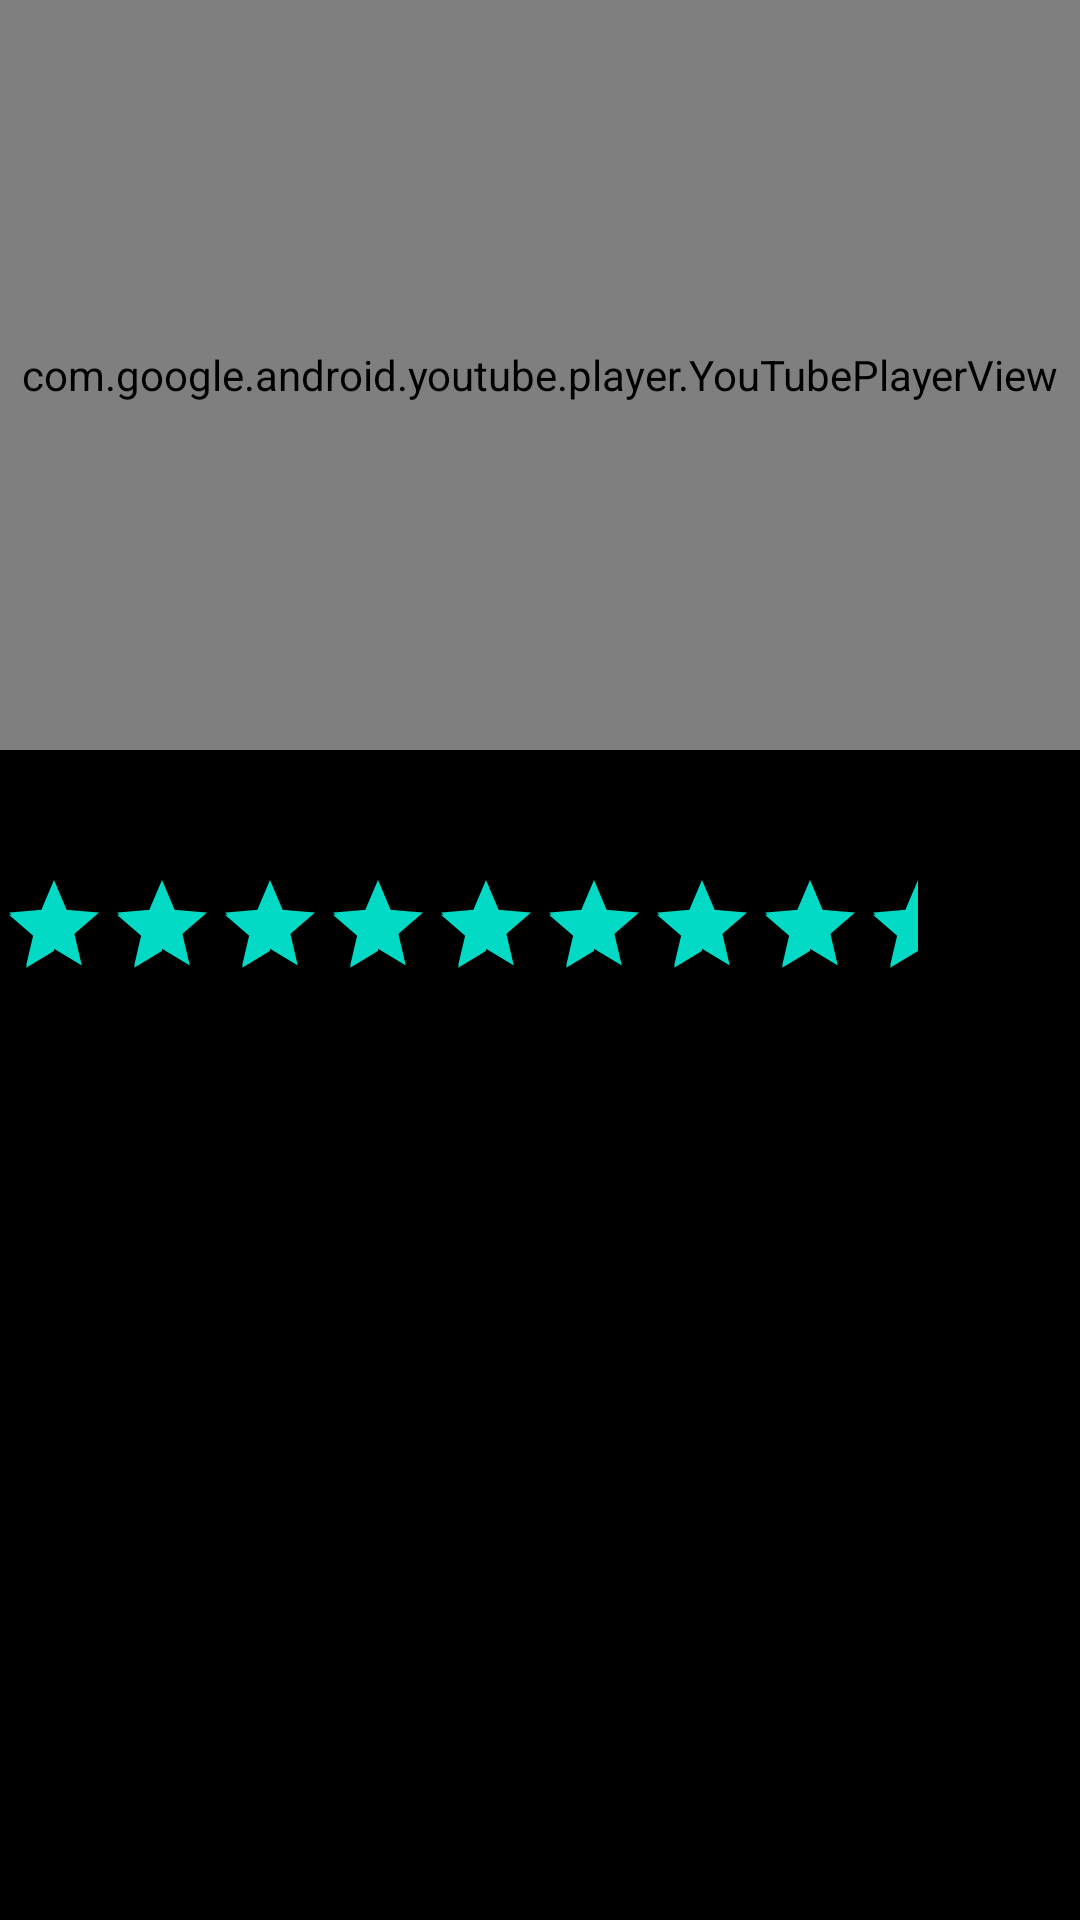

Write the Android layout XML for this screen, with the resource values it uses.
<!-- AndroidManifest.xml: application theme Theme.Daniel_H_Flicks -->
<!-- res/layout/activity_detail.xml -->
<?xml version="1.0" encoding="utf-8"?>
<LinearLayout xmlns:android="http://schemas.android.com/apk/res/android"
    xmlns:app="http://schemas.android.com/apk/res-auto"
    xmlns:tools="http://schemas.android.com/tools"
    android:layout_width="match_parent"
    android:layout_height="match_parent"
    android:background="#000000"
    android:orientation="vertical"
    tools:context=".DetailActivity">

    <com.google.android.youtube.player.YouTubePlayerView
        android:id="@+id/player"
        android:layout_width="match_parent"
        android:layout_height="250dp" />

    <TextView
        android:id="@+id/tvDetailTitle"
        android:layout_width="match_parent"
        android:layout_height="wrap_content"
        android:textColor="#FFFFFF"
        android:textSize="30sp"
        android:textStyle="bold"
        android:transitionName="profile"
        tools:text="Sample Movie" />

    <RatingBar
        android:id="@+id/ratingBar"
        style="@style/Widget.AppCompat.RatingBar.Indicator"
        android:layout_width="wrap_content"
        android:layout_height="wrap_content"
        android:numStars="10"
        android:rating="8.5" />

    <TextView
        android:id="@+id/tvDetailOverview"
        android:layout_width="match_parent"
        android:layout_height="wrap_content"
        android:textColor="#B1B1B1"
        android:transitionName="profile"
        tools:text="My name is Yoshikage Kira. I'm 33 years old. My house is in the northeast section of Morioh, where all the villas are, and I am not married. I work as an employee for the Kame Yu department stores, and I get home every day by 8 PM at the latest. I don't smoke, but I occasionally drink. I'm in bed by 11 PM, and make sure I get eight hours of sleep, no matter what. After having a glass of warm milk and doing about twenty minutes of stretches before going to bed, I usually have no problems sleeping until morning. Just like a baby, I wake up without any fatigue or stress in the morning. I was told there were no issues at my last check-up. I'm trying to explain that I'm a person who wishes to live a very quiet life. I take care not to trouble myself with any enemies, like winning and losing, that would cause me to lose sleep at night. That is how I deal with society, and I know that is what brings me happiness. Although, if I were to fight I wouldn't lose to anyone." />
</LinearLayout>
<!-- resources referenced by this layout -->
<resources>
  <style name="Theme.Daniel_H_Flicks" parent="Theme.MaterialComponents.DayNight.DarkActionBar">
          
          <item name="colorPrimary">@color/purple_500</item>
          <item name="colorPrimaryVariant">@color/purple_700</item>
          <item name="colorOnPrimary">@color/white</item>
          
          <item name="colorSecondary">@color/teal_200</item>
          <item name="colorSecondaryVariant">@color/teal_700</item>
          <item name="colorOnSecondary">@color/black</item>
          
          <item name="android:statusBarColor" tools:targetApi="l">?attr/colorPrimaryVariant</item>
          
      </style>
  <!-- not gathered from this repository: default colours our renderer supplied (Android Studio template values) -->
  <color name="purple_500">#FF6200EE</color>
  <color name="purple_700">#FF3700B3</color>
  <color name="teal_200">#FF03DAC5</color>
  <color name="teal_700">#FF018786</color>
  <color name="black">#FF000000</color>
  <color name="white">#FFFFFFFF</color>
</resources>
